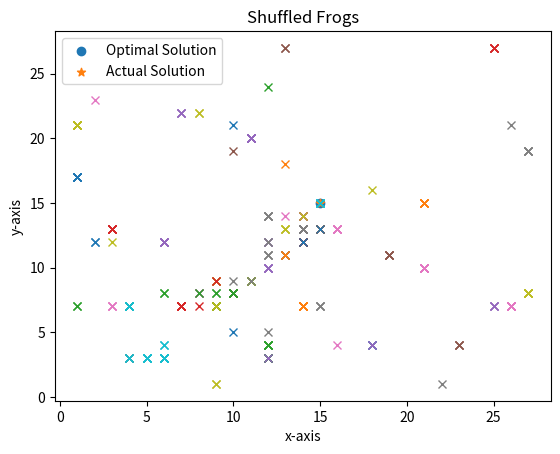

Here is the Python script that generated this plot:
import numpy as np
import matplotlib.pyplot as plt

best_solun=np.array(2)
pos=[0,0]

def opt_func(value):
    global pos
    l=np.array(pos)
    # output = np.sqrt((value ** 2).sum())
    output= abs(l[0]-value[0])+ abs(l[1]-value[1])
    return output

def gen_frogs(frogs, dimension):
    frogs =  (np.random.randint(1,28,(frogs, dimension)) )
    # frogs =  (np.random.randint(1,28,(frogs, dimension))) 
    return frogs

def sort_frogs(frogs, mplx_no, opt_func):
    
    # Find fitness of each frog
    fitness = np.array(list(map(opt_func, frogs)))
    sorted_fitness = np.argsort(fitness)
    memeplexes = np.zeros((mplx_no, int(frogs.shape[0]/mplx_no)))
    for j in range(memeplexes.shape[1]):
        for i in range(mplx_no):
            memeplexes[i, j] = sorted_fitness[i+(mplx_no*j)]
    return memeplexes

def local_search(frogs, memeplex, opt_func):
    # Select worst, best, greatest frogs
    frog_w = frogs[int(memeplex[-1])]
    frog_b = frogs[int(memeplex[0])]
    frog_g = best_solun
    # print(memeplex)
    # Move worst wrt best frog
    a=(frog_b - frog_w)
    a=a/(min(abs(a))+0.00001)
    frog_w_new = frog_w + a
    # If change not better, move worst wrt greatest frog
    if opt_func(frog_w_new) > opt_func(frog_w):
        a=(frog_g - frog_w)
        a=a/(min(abs(a))+0.00001)
        frog_w_new = frog_w + a
    # If change not better, random new worst frog
    if opt_func(frog_w_new) > opt_func(frog_w):
        frog_w_new = gen_frogs(1, frogs.shape[1])[0]
    # Replace worst frog
    frogs[int(memeplex[-1])] = frog_w_new
    return frogs

def shuffle_memeplexes(frogs, memeplexes):
    # Flatten the array
    temp = memeplexes.flatten()
    #Shuffle the array
    np.random.shuffle(temp)
    # Reshape
    temp = temp.reshape((memeplexes.shape[0], memeplexes.shape[1]))
    return temp

def conv(frogs):
    f1=[]
    for f in frogs:
        f1.append(tuple(f))
    return f1

def sfla(p,opt_func, frogs, dimension, mplx_no, mplx_iters, solun_iters):
    global pos
    pos[0]=p[0]
    pos[1]=p[1]
    # Generate frogs around the solution
    frogs = gen_frogs(frogs, dimension)
    memeplexes = sort_frogs(frogs, mplx_no, opt_func)
    # Best solution as greatest frog
    global best_solun 
    best_solun = frogs[int(memeplexes[0, 0])]
    # For the number of iterations
    for i in range(solun_iters):
        # Shuffle memeplexes
        memeplexes = shuffle_memeplexes(frogs, memeplexes)
        # For each memeplex
        for mplx_idx, memeplex in enumerate(memeplexes):
            # For number of memeplex iterations
            for j in range(mplx_iters):
                # Perform local search
                frogs = local_search(frogs, memeplex, opt_func)
            # Rearrange memeplexes
            memeplexes = sort_frogs(frogs, mplx_no, opt_func)
            # Check and select new best frog as the greatest frog
            new_best_solun = frogs[int(memeplexes[0, 0])]
            if opt_func(new_best_solun) < opt_func(best_solun):
                best_solun = new_best_solun
        if(i%2==0):
            # print("Plot done")
            # f1=conv(frogs)
            # # for f in frogs:
            #     # points,=plt.scatter(f[0],f[1],marker='x')
            # points = [plt.plot(*p, marker='x')[0] for p in f1]
            # plt.pause(0.1)
            # for p in points:
            #     plt.pause(0.00000000000001)
            #     p.remove()    
            fig = plt.gcf()
            fig.show()
            fig.canvas.draw()

            for f in frogs:
                # compute something
                plt.plot(f[0], f[1],marker='x') # plot something
                
                # update canvas immediately
                # plt.xlim([0, 100])
                # plt.ylim([0, 100])
                #plt.pause(0.01)  # I ain't needed!!!
                fig.canvas.draw()
            
    return best_solun, frogs, memeplexes.astype(int)

def main():
    p=[15,15]
    # Run algorithm
    solun, frogs, memeplexes = sfla(p,opt_func, 40, 2, 5, 20, 20)
    print("Optimal Solution (closest to zero): {}".format(solun))
    # print(frogs)
    # print(memeplexes)

    plt.scatter(solun[0], solun[1], marker='o', label="Optimal Solution")
    plt.scatter(p[0], p[1], marker='*', label='Actual Solution')
    
    # Place memeplexes
    # for idx, memeplex in enumerate(memeplexes):
        # print(frogs[memeplex,0],frogs[memeplex,1])
        # print(count)
        # count+=1
        # print((frogs[memeplex]))
        # plt.scatter(frogs[memeplex, 0], frogs[memeplex, 1], marker='x', label="memeplex {}".format(idx))
        # plt.pause(0.5)
        # plt.scatter( (frogs[memeplex])[0][0], (frogs[memeplex])[0][0], marker='x', label="memeplex {}".format(idx))    
    # Plot properties
    plt.legend()
    plt.xlabel("x-axis")
    plt.ylabel("y-axis")
    plt.title("Shuffled Frogs")
    # Show plot
    plt.show()

if __name__ == '__main__':
    main()